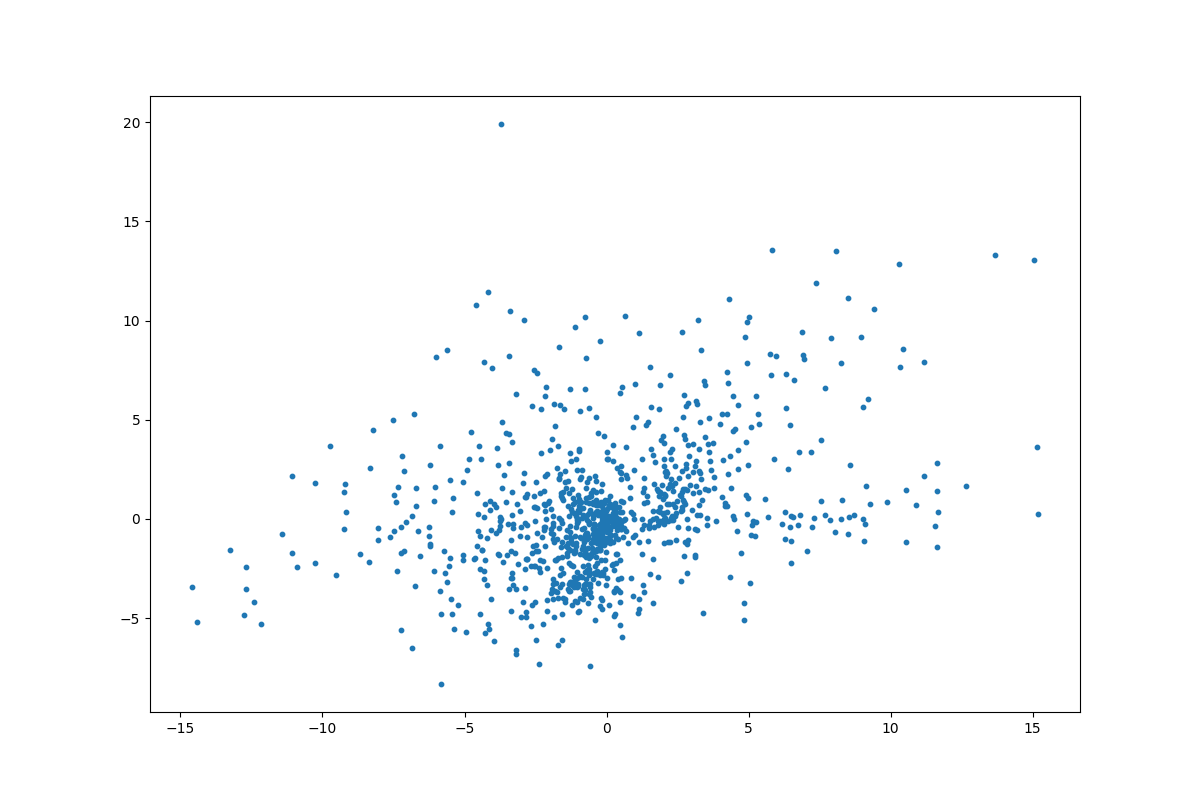

Data behind this chart, as committed beside it:
	z_coordinate_0	z_coordinate_1
0	6.384	2.519
1	13.68	13.3
2	3.544	-0.3164
3	7.207	3.371
4	10.33	7.649
5	10.44	8.569
6	4.155	0.6455
7	15.05	13.08
8	9.193	6.073
9	9.013	5.634
10	-1.687	8.689
11	2.872	-1.047
12	-3.599	2.24
13	1.021	5.117
14	3.288	0.2237
15	0.6597	10.26
16	2.025	2.657
17	6.322	5.574
18	2.768	1.497
19	1.807	-0.1193
20	2.518	-0.4166
21	0.8359	1.608
22	1.137	9.392
23	0.9335	-0.901
24	2.238	1.781
25	2.168	1.545
26	-0.2958	-0.5738
27	-0.1161	-2.722
28	3.366	0.9623
29	3.324	8.524
30	1.997	0.9969
31	2.029	3.822
32	2.221	3.392
33	0.5564	6.661
34	1.427	0.8502
35	0.9897	6.819
36	-0.7284	8.119
37	2.625	0.3793
38	1.843	1.148
39	0.6711	3.65
40	-1.892	-1.006
41	2.026	1.256
42	1.31	-0.3139
43	2.396	0.1303
44	4.538	4.561
45	3.199	0.1779
46	2.339	1.427
47	3.56	1.446
48	4.64	5.753
49	2.857	3.746
50	2.668	9.443
51	2.842	1.447
52	-1.702	3.701
53	3.259	3.531
54	4.354	3.152
55	3.311	1.994
56	1.658	1.786
57	0.7223	2.072
58	3.757	3.838
59	2.016	0.008362
... 946 more rows
